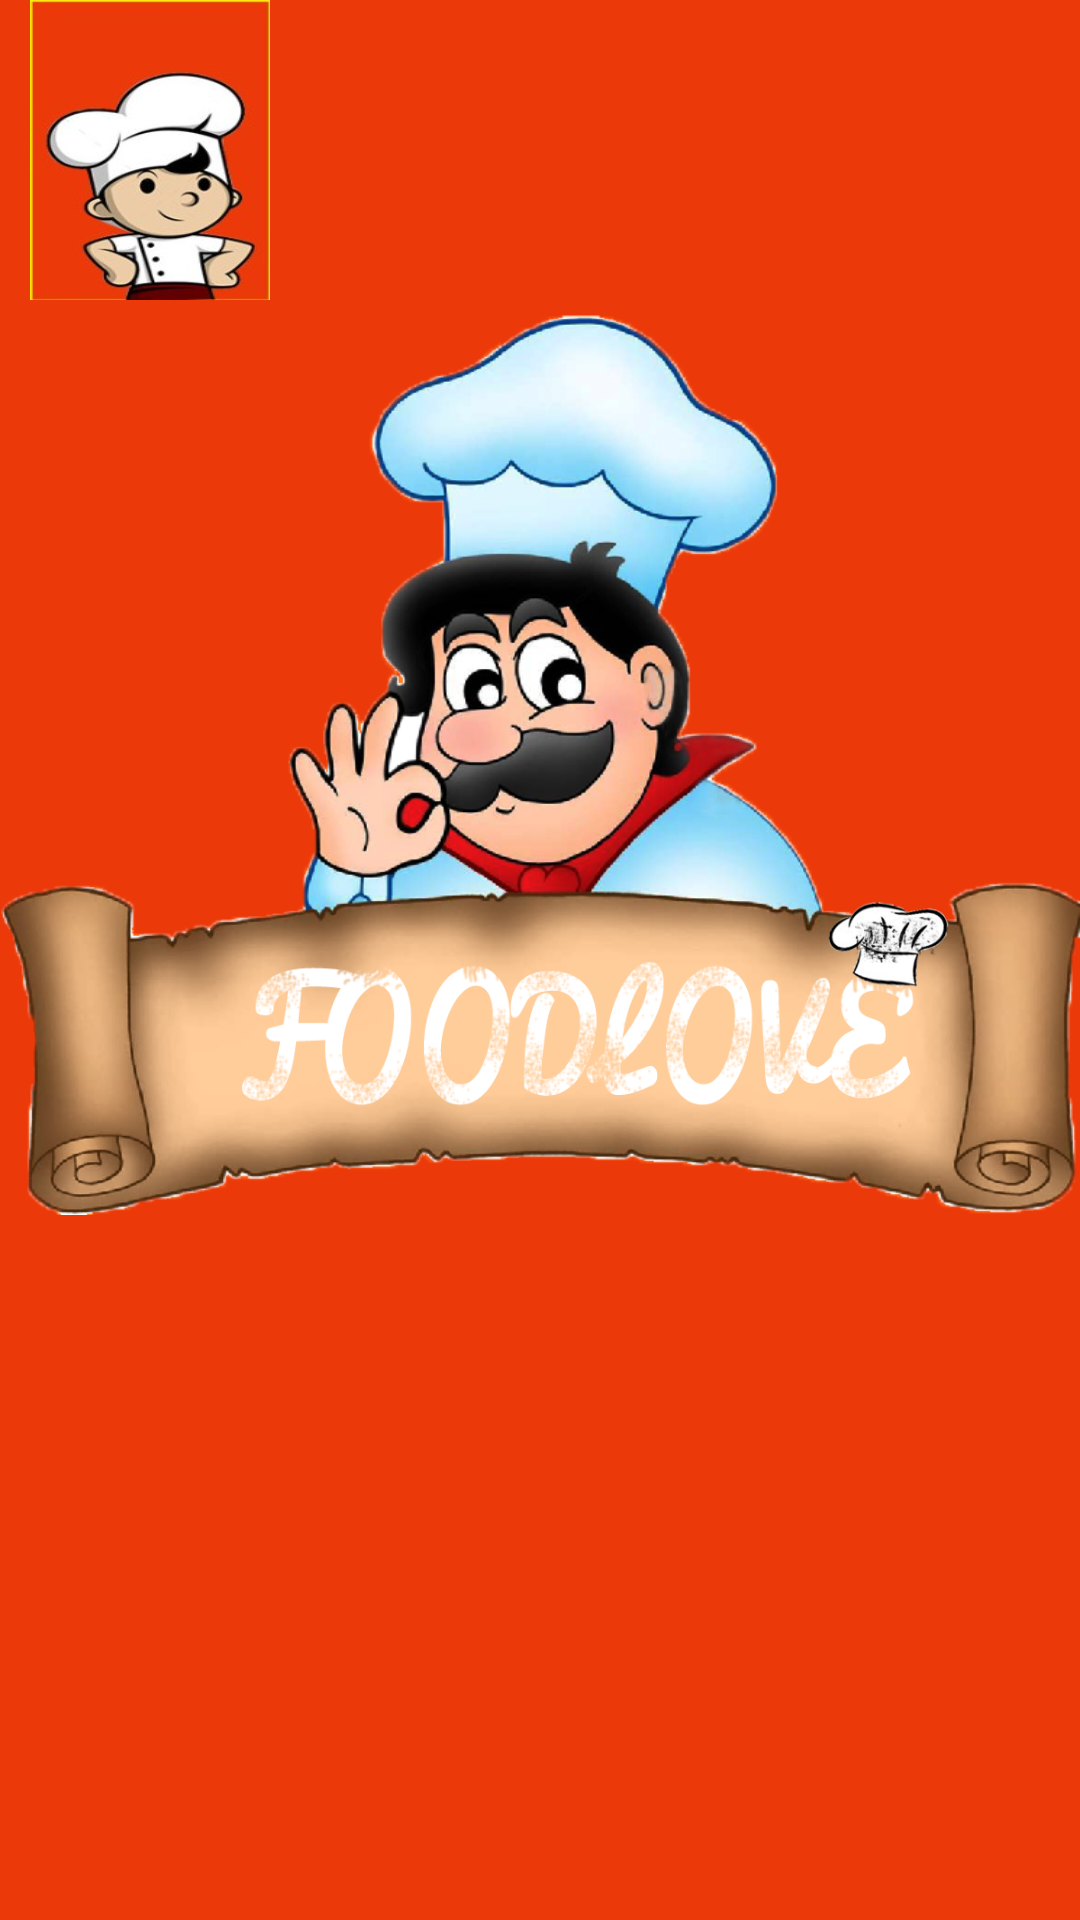

Here is an Android app screen rendered from its layout file. Give the layout XML and the strings, colors and styles it references.
<!-- AndroidManifest.xml: application theme AppTheme -->
<!-- res/layout/activity_splashscreen.xml -->
<?xml version="1.0" encoding="utf-8"?>

<FrameLayout xmlns:android="http://schemas.android.com/apk/res/android"
    android:layout_width="fill_parent"
    android:layout_height="fill_parent"
    android:background="#EC3909"
    android:layout_gravity="center"
    android:id="@+id/lin_lay"
    android:gravity="center"
    android:orientation="vertical" >

    <ImageView
        android:layout_width="match_parent"
        android:layout_height="300dp"
        android:background="@drawable/chef"
        android:layout_gravity="center"
        android:layout_marginBottom="65dp"
        />
    <ImageView
        android:layout_width="80dp"
        android:layout_height="100dp"
        android:layout_marginLeft="10dp"
        android:background="@drawable/fudluv"
        android:scaleType="centerCrop"
        />

    <ImageView
        android:layout_width="match_parent"
        android:layout_height="250dp"
        android:id="@+id/splash"
        android:background="@drawable/foodhub"
        android:layout_gravity="center"
        android:layout_marginTop="20dp"

        />

</FrameLayout>
<!-- resources referenced by this layout -->
<resources>
  <!-- drawable chef: png bitmap (drawable, 265652 bytes) -->
  <!-- drawable foodhub: png bitmap (drawable, 104584 bytes) -->
  <!-- drawable fudluv: jpeg bitmap (drawable, 40279 bytes) -->
  <style name="AppTheme" parent="Theme.AppCompat.Light.DarkActionBar">
          #FAD18D
          <item name="colorPrimary">#F94106</item>
          <item name="colorPrimaryDark">#C4390C</item>
          <item name="colorAccent">#C37218</item>
      </style>
</resources>
